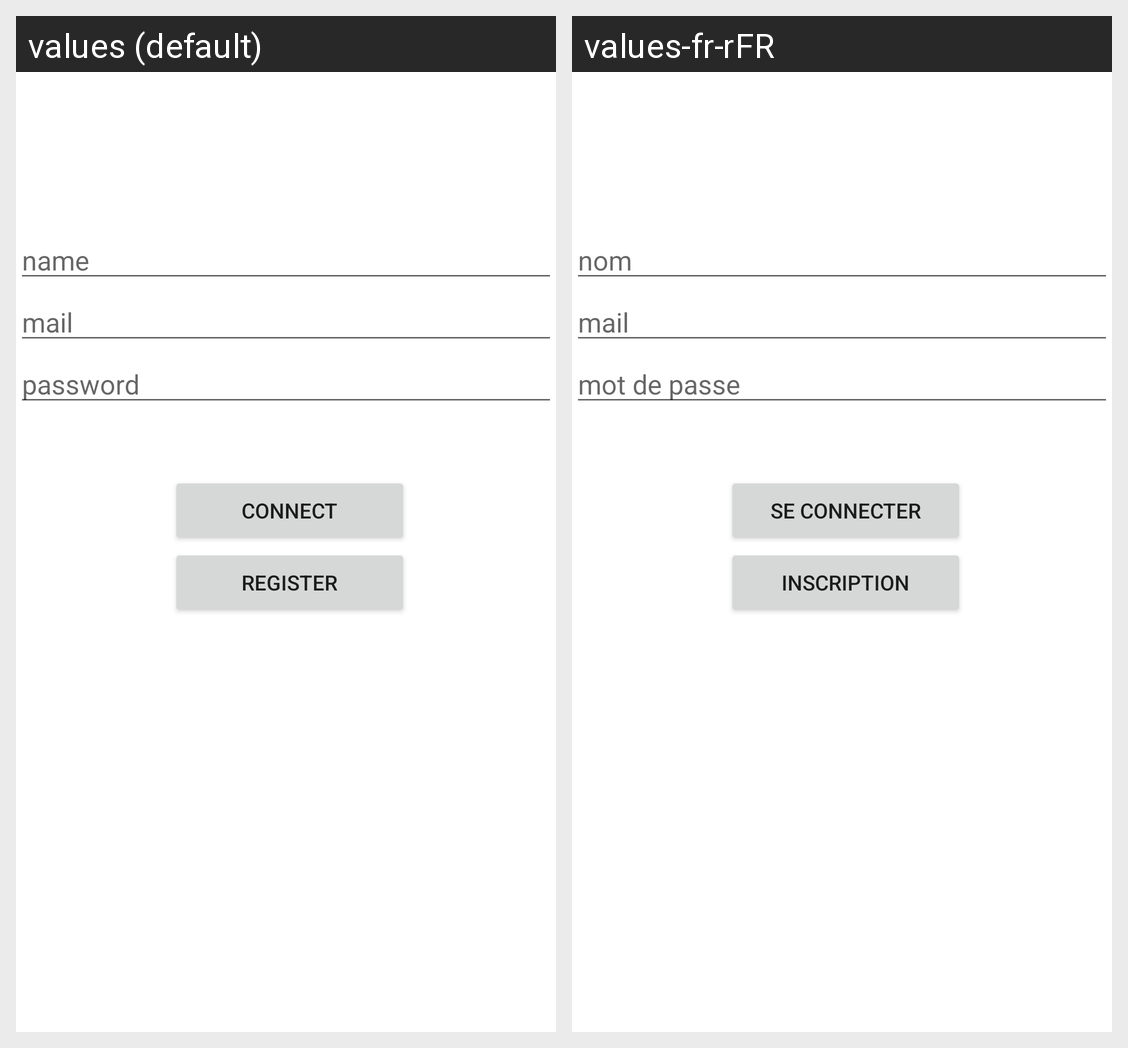

This grid shows one Android layout under two languages. Give, for every string resource on the screen, its name, the default text and each shown locale's text.
Android screen res/layout/activity__login.xml rendered under 2 locales, left to right: values (default), values-fr-rFR. Device: Nexus 5 (rendered at 1080×1920; each locale shown at half size, 540×960, under a caption strip naming it); theme Theme.P222Appli.
Strings drawn on this screen, with the default value and each locale's value (text and hints the layout hard-codes, and strings that could not be matched under every locale, appear in the picture but are not listed):

login_name
  values: name
  values-fr-rFR: nom

login_mail
  values: mail
  values-fr-rFR: mail

login_mdp
  values: password
  values-fr-rFR: mot de passe

connect
  values: Connect
  values-fr-rFR: Se connecter

toNewuser
  values: Register
  values-fr-rFR: Inscription
